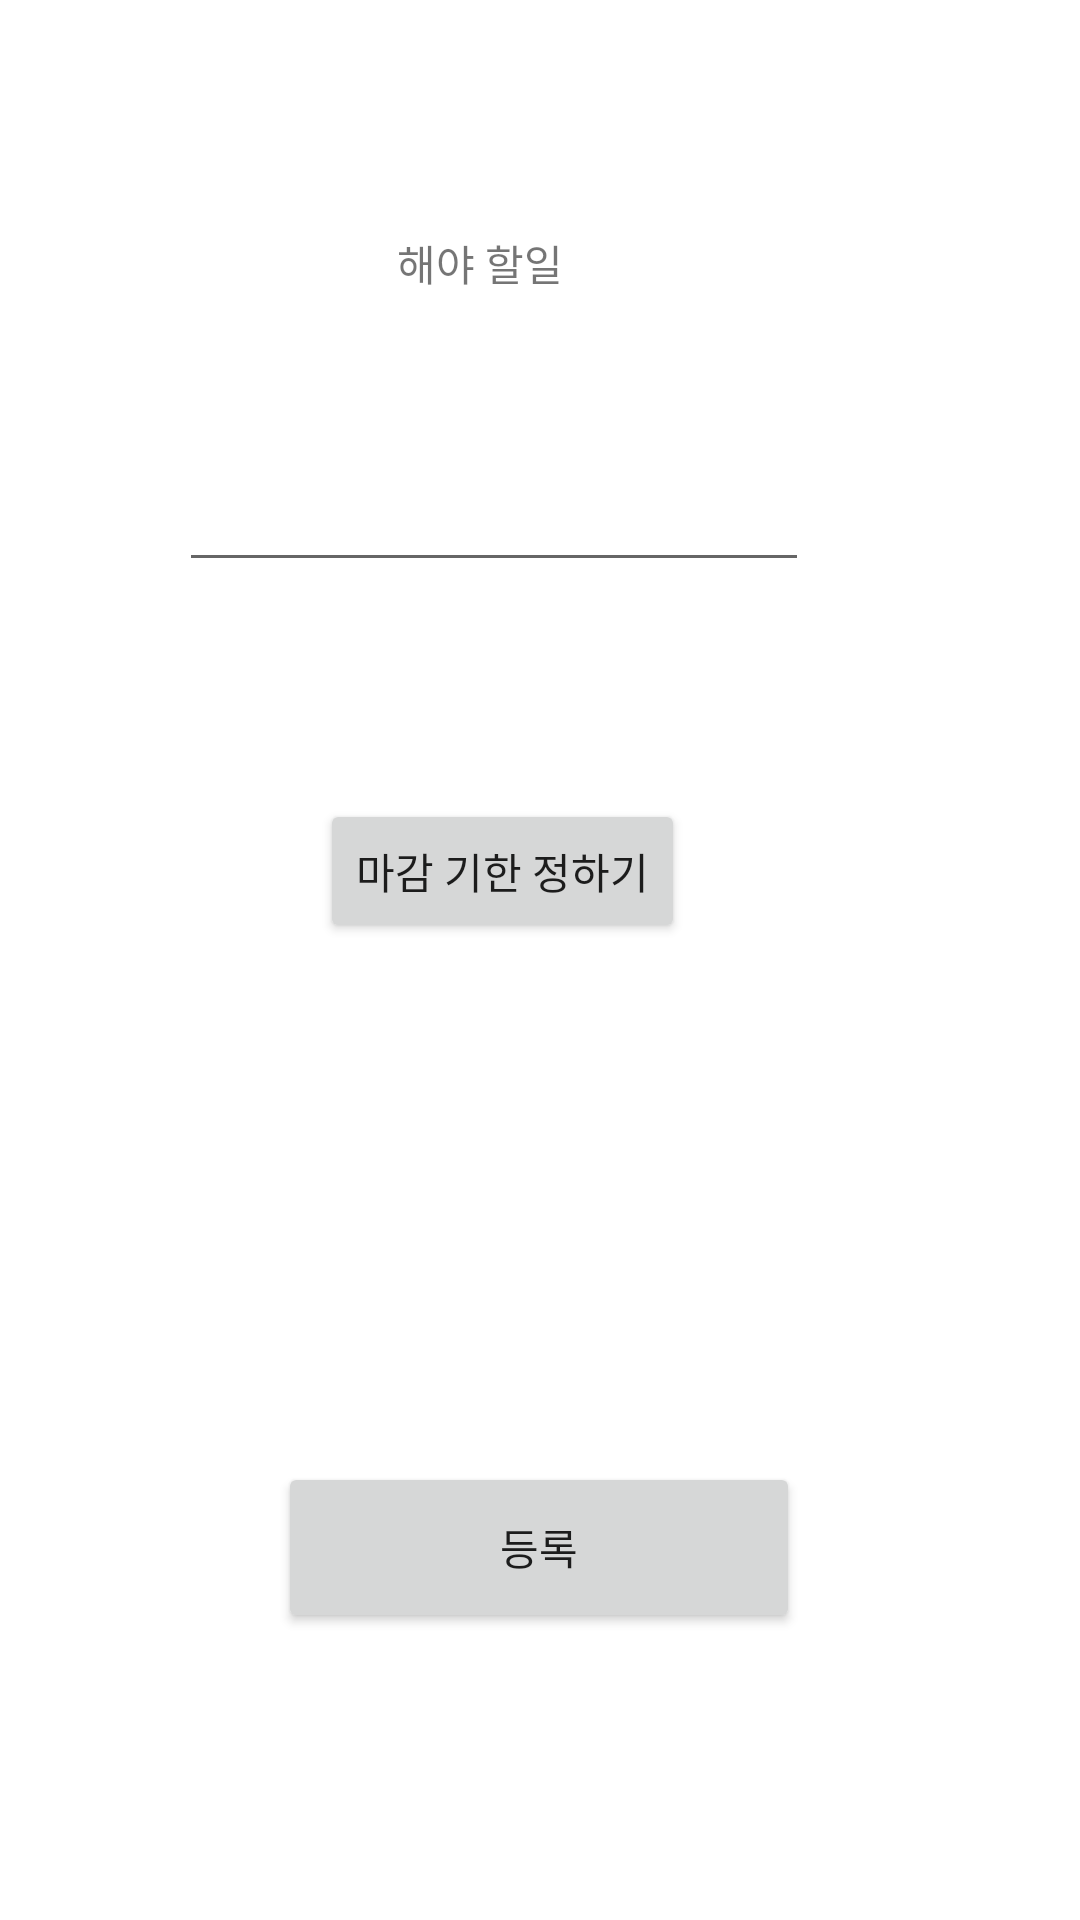

Write the Android layout XML for this screen, with the resource values it uses.
<!-- AndroidManifest.xml: application theme Theme.Side_project_1 -->
<!-- res/layout/register_todo_view.xml -->
<?xml version="1.0" encoding="utf-8"?>
<androidx.constraintlayout.widget.ConstraintLayout
    xmlns:android="http://schemas.android.com/apk/res/android"
    xmlns:app="http://schemas.android.com/apk/res-auto"
    xmlns:tools="http://schemas.android.com/tools"
    android:layout_width="match_parent"
    android:layout_height="match_parent">


    <Button
        android:id="@+id/btnregister"
        android:layout_width="174dp"
        android:layout_height="57dp"
        android:text="등록"
        app:layout_constraintBottom_toBottomOf="parent"
        app:layout_constraintEnd_toEndOf="parent"
        app:layout_constraintHorizontal_bias="0.498"
        app:layout_constraintStart_toStartOf="parent"
        app:layout_constraintTop_toTopOf="parent"
        app:layout_constraintVertical_bias="0.836"
        tools:ignore="MissingConstraints" />

    <EditText
        android:id="@+id/TodoText"
        android:layout_width="wrap_content"
        android:layout_height="wrap_content"
        android:ems="10"
        android:inputType="textPersonName"
        android:text=""
        app:layout_constraintBottom_toBottomOf="parent"
        app:layout_constraintEnd_toEndOf="parent"
        app:layout_constraintHorizontal_bias="0.398"
        app:layout_constraintStart_toStartOf="parent"
        app:layout_constraintTop_toTopOf="parent"
        app:layout_constraintVertical_bias="0.255" />

    <TextView
        android:id="@+id/textView2"
        android:layout_width="61dp"
        android:layout_height="26dp"
        android:text="해야 할일"
        app:layout_constraintBottom_toBottomOf="parent"
        app:layout_constraintEnd_toEndOf="parent"
        app:layout_constraintHorizontal_bias="0.443"
        app:layout_constraintStart_toStartOf="parent"
        app:layout_constraintTop_toTopOf="parent"
        app:layout_constraintVertical_bias="0.126" />

    <Button
        android:id="@+id/deadline"
        android:layout_width="wrap_content"
        android:layout_height="wrap_content"
        android:text="마감 기한 정하기"
        app:layout_constraintBottom_toBottomOf="parent"
        app:layout_constraintEnd_toEndOf="parent"
        app:layout_constraintHorizontal_bias="0.448"
        app:layout_constraintStart_toStartOf="parent"
        app:layout_constraintTop_toTopOf="parent"
        app:layout_constraintVertical_bias="0.45" />

</androidx.constraintlayout.widget.ConstraintLayout>
<!-- resources referenced by this layout -->
<resources>
  <style name="Theme.Side_project_1" parent="Theme.MaterialComponents.DayNight.DarkActionBar">
          
          <item name="colorPrimary">@color/purple_500</item>
          <item name="colorPrimaryVariant">@color/purple_700</item>
          <item name="colorOnPrimary">@color/white</item>
          
          <item name="colorSecondary">@color/teal_200</item>
          <item name="colorSecondaryVariant">@color/teal_700</item>
          <item name="colorOnSecondary">@color/black</item>
  
          
          <item name="android:statusBarColor" tools:targetApi="l">?attr/colorPrimaryVariant</item>
          
  
      </style>
  <!-- not gathered from this repository: default colours our renderer supplied (Android Studio template values) -->
  <color name="purple_500">#FF6200EE</color>
  <color name="purple_700">#FF3700B3</color>
  <color name="teal_200">#FF03DAC5</color>
  <color name="teal_700">#FF018786</color>
  <color name="black">#FF000000</color>
  <color name="white">#FFFFFFFF</color>
</resources>
